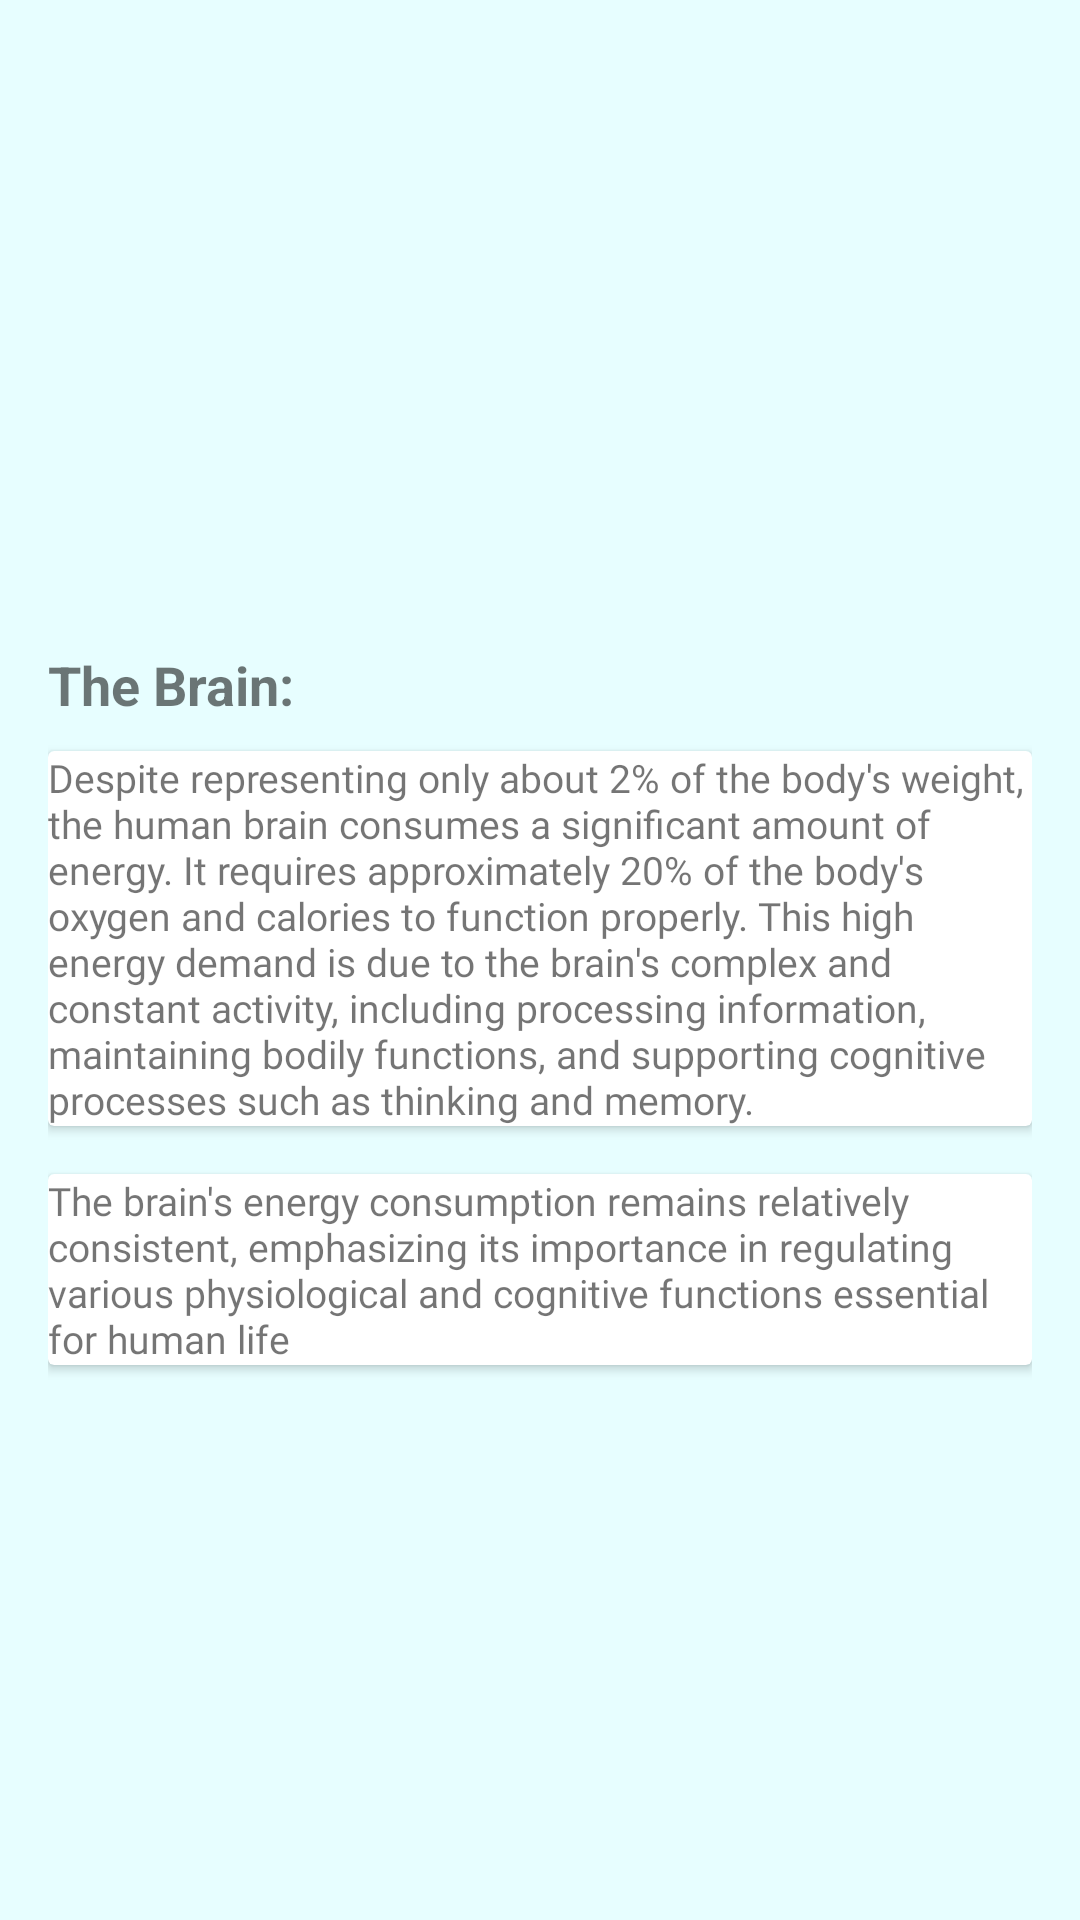

Layout XML and referenced resources for this Android screen:
<!-- AndroidManifest.xml: application theme AppTheme -->
<!-- res/layout/information_brain.xml -->
<?xml version="1.0" encoding="utf-8"?>
<ScrollView xmlns:android="http://schemas.android.com/apk/res/android"
    android:id="@+id/information_heart"
    android:layout_width="match_parent"
    android:layout_height="match_parent"
    android:background="#e7feff">

    <LinearLayout
        android:layout_width="match_parent"
        android:layout_height="wrap_content"
        android:orientation="vertical"
        android:padding="16dp">

        <ImageView
            android:id="@+id/heartImageView"
            android:layout_width="match_parent"
            android:layout_height="200dp"
            android:src="@drawable/brain1">

        </ImageView>

        <TextView
            android:layout_width="match_parent"
            android:layout_height="wrap_content"
            android:layout_marginBottom="10dp"
            android:text="The Brain:"
            android:textSize="18sp"
            android:textStyle="bold" />

        <androidx.cardview.widget.CardView
            xmlns:android="http://schemas.android.com/apk/res/android"
            android:layout_width="match_parent"
            android:layout_height="wrap_content"
            android:layout_marginBottom="16dp">

            <TextView
                android:layout_width="match_parent"
                android:layout_height="wrap_content"
                android:fontFamily="@font/adamina"
                android:text="Despite representing only about 2% of the body's weight, the human brain consumes a significant amount of energy. It requires approximately 20% of the body's oxygen and calories to function properly. This high energy demand is due to the brain's complex and constant activity, including processing information, maintaining bodily functions, and supporting cognitive processes such as thinking and memory."
                android:textSize="13sp" />
        </androidx.cardview.widget.CardView>

        <androidx.cardview.widget.CardView
            xmlns:android="http://schemas.android.com/apk/res/android"
            android:layout_width="match_parent"
            android:layout_height="wrap_content"
            android:layout_marginBottom="16dp">

            <TextView
                android:layout_width="match_parent"
                android:layout_height="wrap_content"
                android:fontFamily="@font/adamina"
                android:text="The brain's energy consumption remains relatively consistent, emphasizing its importance in regulating various physiological and cognitive functions essential for human life"
                android:textSize="13sp" />
        </androidx.cardview.widget.CardView>
    </LinearLayout>
</ScrollView>
<!-- resources referenced by this layout -->
<resources>
  <style name="AppTheme" parent="Theme.AppCompat.Light.DarkActionBar">
          <item name="colorPrimaryDark">@color/colorPrimary</item>
          <item name="colorPrimary">@color/teal_700</item>
      </style>
  <color name="colorPrimary">#0000cd</color>
  <color name="teal_700">#FF018786</color>
</resources>
